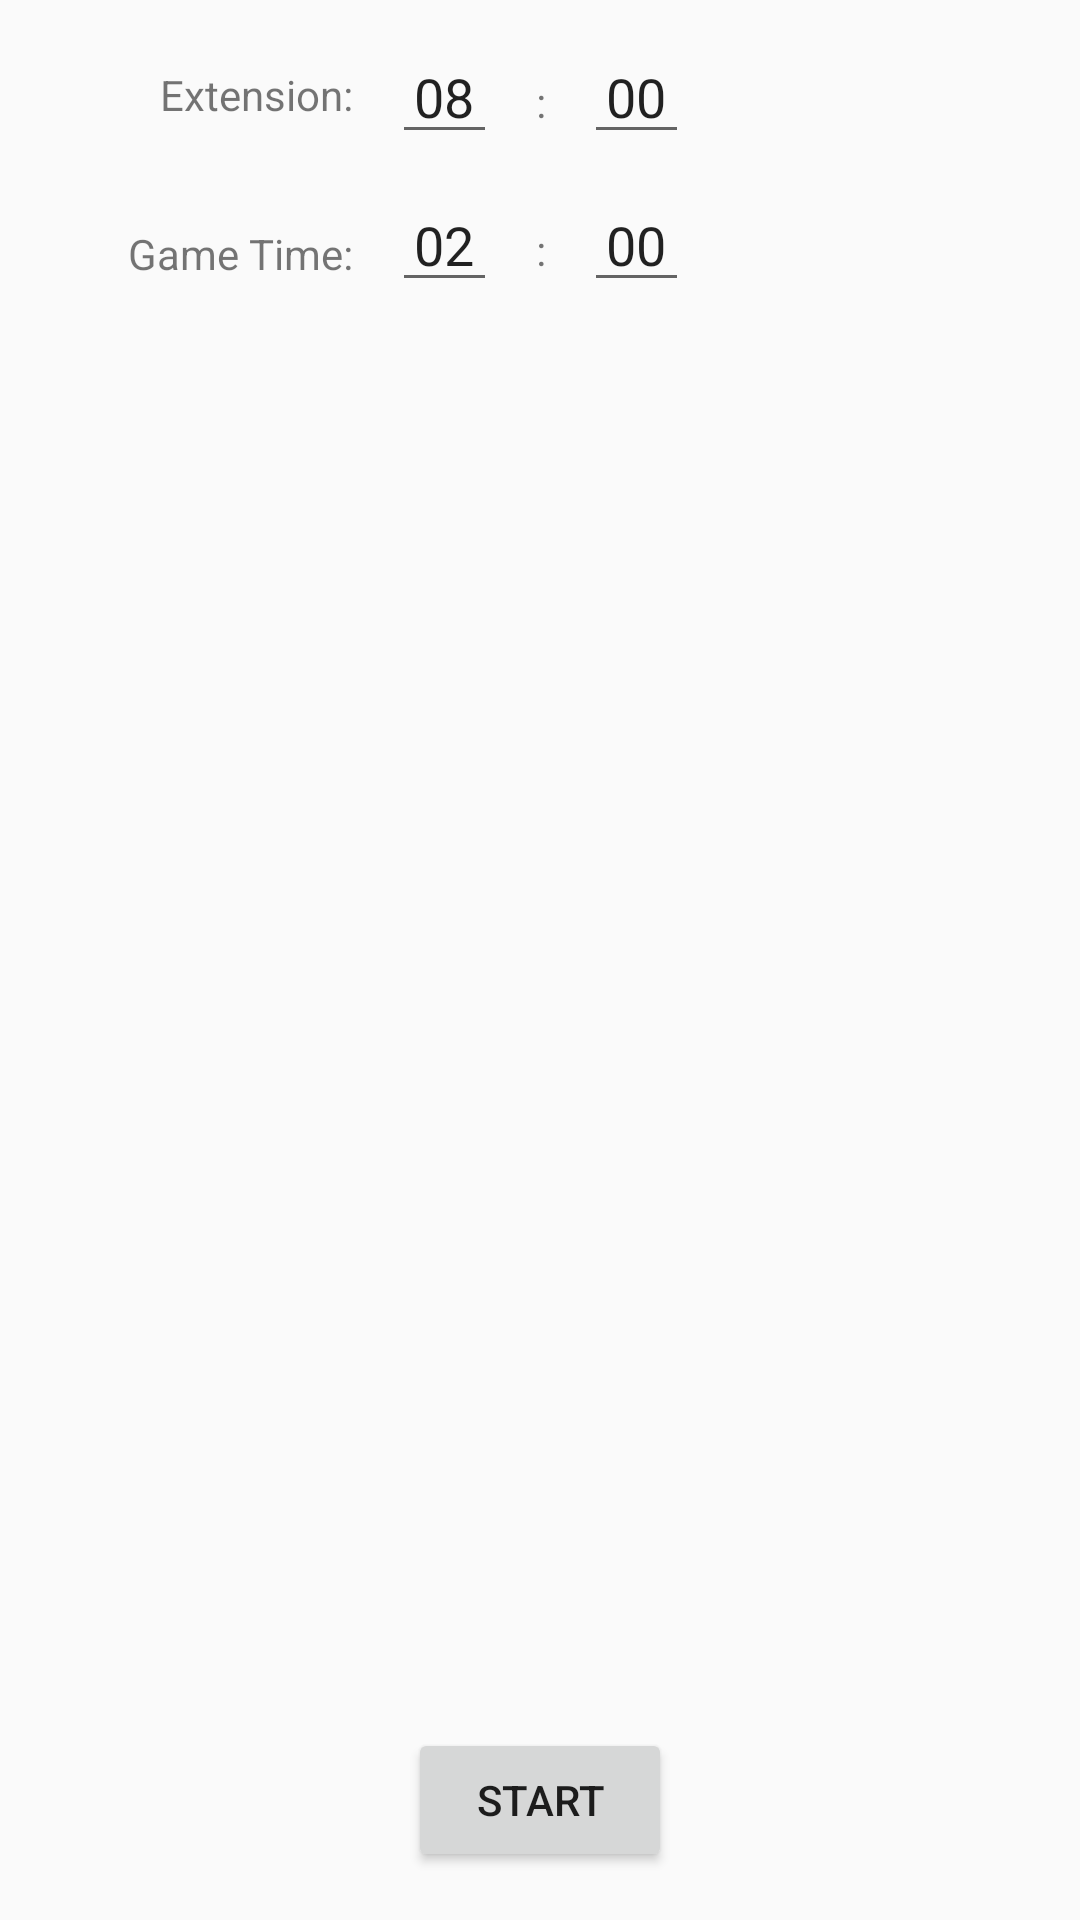

This screen was rendered from an Android layout file. Write that file and the resources it references.
<!-- AndroidManifest.xml: application theme AppTheme -->
<!-- res/layout/activity_game.xml -->
<?xml version="1.0" encoding="utf-8"?>
<android.support.constraint.ConstraintLayout
    xmlns:android="http://schemas.android.com/apk/res/android"
    xmlns:app="http://schemas.android.com/apk/res-auto"
    xmlns:tools="http://schemas.android.com/tools"
    android:layout_width="match_parent"
    android:layout_height="match_parent">

    <android.support.constraint.Guideline
        android:layout_width="wrap_content"
        android:layout_height="wrap_content"
        android:id="@+id/guideline"
        android:orientation="vertical"
        tools:layout_editor_absoluteY="0dp"
        app:layout_constraintGuide_begin="192dp"
        tools:layout_editor_absoluteX="192dp" />

    <android.support.constraint.Guideline
        android:layout_width="wrap_content"
        android:layout_height="wrap_content"
        android:id="@+id/guideline2"
        app:layout_constraintGuide_begin="86dp"
        android:orientation="horizontal"
        tools:layout_editor_absoluteY="86dp"
        tools:layout_editor_absoluteX="0dp" />

    <android.support.v7.widget.RecyclerView
        android:layout_width="175dp"
        android:layout_height="233dp"
        app:layout_constraintTop_toTopOf="@+id/guideline2"
        app:layout_constraintLeft_toLeftOf="parent"
        app:layout_constraintRight_toLeftOf="@+id/guideline"
        android:id="@+id/blackTeamList"
        android:layout_marginTop="40dp"
        app:layout_constraintHorizontal_bias="0.58" />

    <Button
        android:text="Start"
        android:layout_width="wrap_content"
        android:layout_height="wrap_content"
        android:id="@+id/startButton"
        android:layout_marginEnd="16dp"
        app:layout_constraintRight_toRightOf="parent"
        android:layout_marginStart="16dp"
        app:layout_constraintLeft_toLeftOf="parent"
        app:layout_constraintBottom_toBottomOf="parent"
        android:layout_marginBottom="16dp" />

    <TextView
        android:text="Game Time:"
        android:layout_width="wrap_content"
        android:layout_height="wrap_content"
        android:id="@+id/extTimeTitle"
        app:layout_constraintRight_toLeftOf="@+id/editTimeLayout"
        android:layout_marginTop="34dp"
        app:layout_constraintTop_toBottomOf="@+id/matchTimeTitle"
        android:layout_marginEnd="8dp" />

    <TextView
        android:text="Extension:"
        android:layout_width="wrap_content"
        android:layout_height="wrap_content"
        android:id="@+id/matchTimeTitle"
        android:layout_marginTop="22dp"
        app:layout_constraintTop_toTopOf="parent"
        app:layout_constraintRight_toLeftOf="@+id/editTimeLayout"
        android:layout_marginEnd="8dp" />

    <android.support.constraint.ConstraintLayout
        android:layout_width="109dp"
        android:layout_height="110dp"
        android:layout_marginEnd="16dp"
        app:layout_constraintRight_toRightOf="parent"
        android:layout_marginStart="16dp"
        app:layout_constraintLeft_toLeftOf="parent"
        android:id="@+id/editTimeLayout"
        app:layout_constraintTop_toTopOf="parent">

    <EditText
        android:selectAllOnFocus="true"
        android:maxLength="2"
        android:text="00"
        android:gravity="center_horizontal"
        android:textAlignment="center"
        android:layout_width="35dp"
        android:layout_height="wrap_content"
        android:inputType="time"
        android:ems="10"
        android:id="@+id/extTimeSecEditText"
        app:layout_constraintBaseline_toBaselineOf="@+id/extTimeMinEditText"
        app:layout_constraintRight_toRightOf="parent"
        android:layout_marginEnd="5dp" />

    <EditText
        android:selectAllOnFocus="true"
        android:maxLength="2"
        android:text="00"
        android:gravity="center_horizontal"
        android:textAlignment="center"
        android:layout_width="35dp"
        android:layout_height="wrap_content"
        android:inputType="time"
        android:ems="10"
        android:id="@+id/gameTimeSecEditText"
        app:layout_constraintBaseline_toBaselineOf="@+id/gameTimeMinEditText"
        android:nextFocusDown="@id/extTimeMinEditText"
        app:layout_constraintRight_toRightOf="parent"
        android:layout_marginEnd="5dp" />

    <EditText
        android:selectAllOnFocus="true"
        android:maxLength="2"
        android:text="08"
        android:gravity="center_horizontal"
        android:textAlignment="center"
        android:layout_width="35dp"
        android:layout_height="wrap_content"
        android:inputType="time"
        android:ems="10"
        android:id="@+id/gameTimeMinEditText"
        android:nextFocusDown="@id/gameTimeSecEditText"
        app:layout_constraintLeft_toLeftOf="parent"
        android:layout_marginStart="5dp"
        app:layout_constraintTop_toTopOf="parent"
        android:layout_marginTop="10dp" />

    <EditText
        android:selectAllOnFocus="true"
        android:maxLength="2"
        android:text="02"
        android:gravity="center_horizontal"
        android:textAlignment="center"
        android:layout_width="35dp"
        android:layout_height="wrap_content"
        android:inputType="time"
        android:ems="10"
        android:id="@+id/extTimeMinEditText"
        android:layout_marginTop="8dp"
        app:layout_constraintTop_toBottomOf="@+id/gameTimeMinEditText"
        android:nextFocusDown="@id/extTimeSecEditText"
        app:layout_constraintLeft_toLeftOf="parent"
        android:layout_marginStart="5dp" />

        <TextView
            android:text=":"
            android:layout_width="wrap_content"
            android:layout_height="wrap_content"
            android:id="@+id/textView2"
            app:layout_constraintBaseline_toBaselineOf="@+id/gameTimeSecEditText"
            app:layout_constraintLeft_toRightOf="@+id/gameTimeMinEditText"
            app:layout_constraintRight_toLeftOf="@+id/gameTimeSecEditText" />

        <TextView
            android:text=":"
            android:layout_width="wrap_content"
            android:layout_height="wrap_content"
            android:id="@+id/textView3"
            app:layout_constraintBaseline_toBaselineOf="@+id/extTimeSecEditText"
            app:layout_constraintRight_toLeftOf="@+id/extTimeSecEditText"
            app:layout_constraintLeft_toRightOf="@+id/extTimeMinEditText" />


    </android.support.constraint.ConstraintLayout>

    <android.support.v7.widget.RecyclerView
        android:layout_height="233dp"
        app:layout_constraintTop_toTopOf="@+id/guideline2"
        app:layout_constraintRight_toRightOf="parent"
        app:layout_constraintLeft_toLeftOf="@+id/guideline"
        android:layout_width="175dp"
        android:id="@+id/whiteTeamList"
        android:layout_marginTop="40dp"
        app:layout_constraintHorizontal_bias="0.66" />

</android.support.constraint.ConstraintLayout>
<!-- resources referenced by this layout -->
<resources>
  <style name="AppTheme" parent="Theme.AppCompat.Light.DarkActionBar">
          
          <item name="colorPrimary">@color/colorPrimary</item>
          <item name="colorPrimaryDark">@color/colorPrimaryDark</item>
          <item name="colorAccent">@color/colorAccent</item>
      </style>
  <color name="colorPrimary">#3F51B5</color>
  <color name="colorPrimaryDark">#303F9F</color>
  <color name="colorAccent">#FF4081</color>
</resources>
